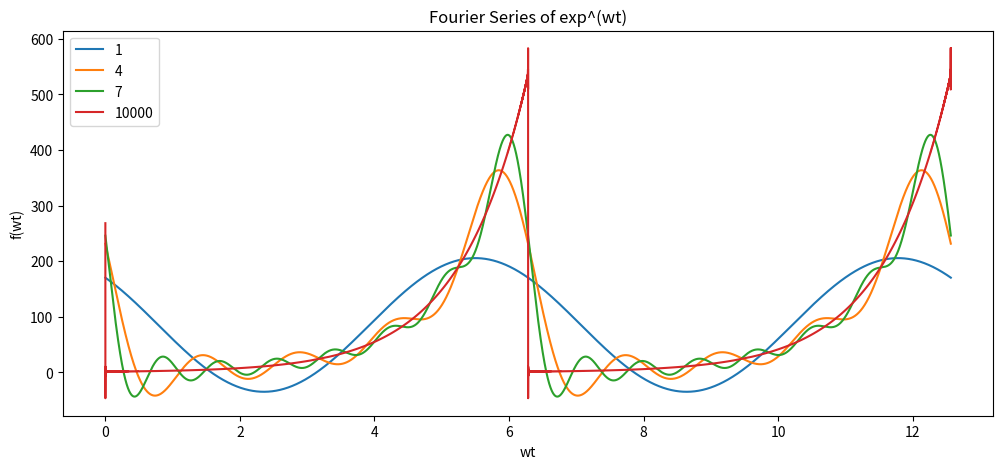

The matplotlib source for this figure:
import numpy as np
import matplotlib.pyplot as plt
import math

a_0 = ((math.exp(2*math.pi)-1)/(math.pi))
a_n = []
b_n = []
resolution = 10000

for n in range(resolution):
    a_x = ((math.exp(2*math.pi))-1)/((math.pi*((n+1)**2))+math.pi)
    a_n.append(a_x)
    b_x = ((n+1)-((n+1)*math.exp(2*math.pi)))/((math.pi*((n+1)**2))+math.pi)
    b_n.append(b_x)

w_t = np.arange(0,(4*math.pi),(math.pi/10000));

fig, ax = plt.subplots(figsize=(12,5))
ax.set_xlabel('wt')
ax.set_ylabel('f(wt)')
ax.set_title("Fourier Series of exp^(wt)")
n = 0
f_x = a_0/2
for n in range(resolution):
    f_x = f_x + a_n[n]*np.cos((n+1)*w_t)
    f_x = f_x + b_n[n]*np.sin((n+1)*w_t)
    if (n == 0 or n == 3 or n == 6 or n == 9999):
        ax.plot(w_t, f_x, label=(n+1))
        
ax.legend();
        